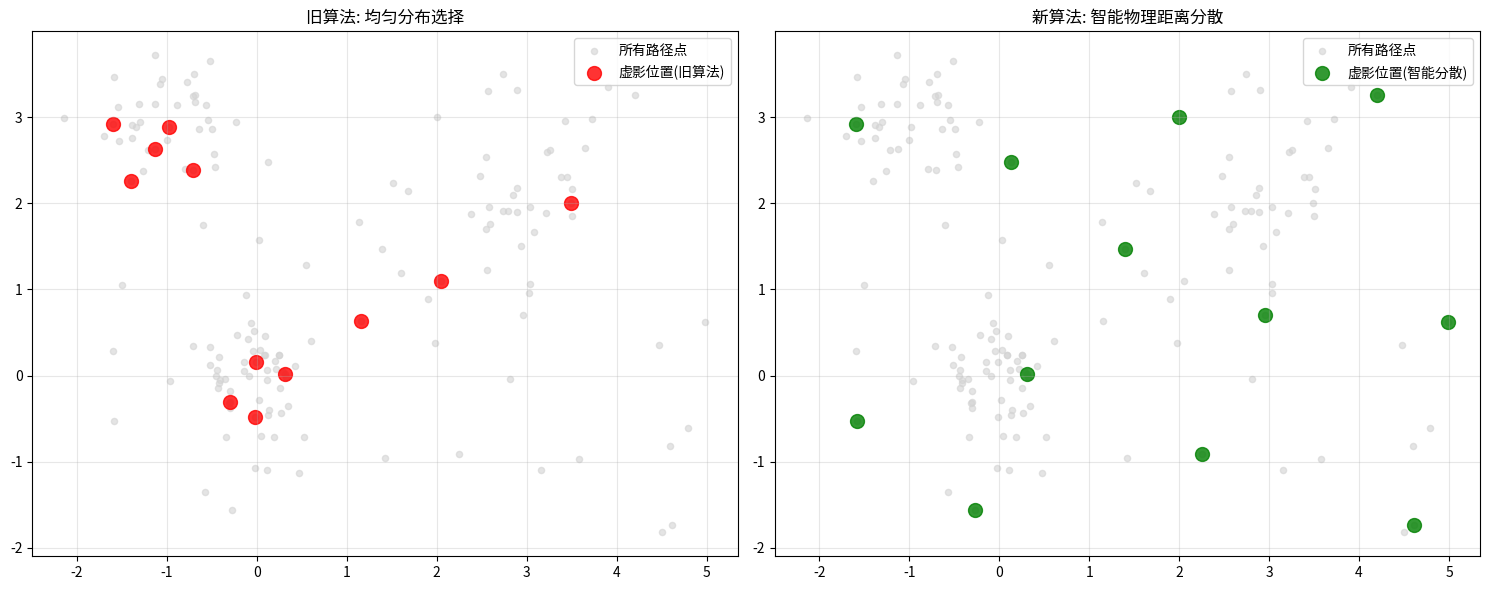

Python code for this plot: (Note: this script raises an exception after producing the figure.)
#!/usr/bin/env python3
"""
测试智能物理距离分散算法
"""

import numpy as np
import matplotlib.pyplot as plt
from typing import List, Dict

# 模拟数据结构
class CoveragePoint:
    def __init__(self, position, orientation=0.0, has_object=False):
        self.position = np.array(position)
        self.orientation = orientation
        self.has_object = has_object

def create_test_path_points() -> List[CoveragePoint]:
    """创建测试路径点 - 模拟机器人在某些区域停留较多的情况"""
    points = []
    
    # 区域1: 密集停留区域 (0,0) 附近
    for i in range(50):
        x = np.random.normal(0, 0.3)  # 在(0,0)附近集中
        y = np.random.normal(0, 0.3)
        points.append(CoveragePoint([x, y, 0]))
    
    # 区域2: 中等密度区域 (3,2) 附近
    for i in range(30):
        x = np.random.normal(3, 0.5)
        y = np.random.normal(2, 0.5)
        points.append(CoveragePoint([x, y, 0]))
    
    # 区域3: 正常分布区域
    for i in range(40):
        x = np.random.uniform(-2, 5)
        y = np.random.uniform(-2, 4)
        points.append(CoveragePoint([x, y, 0]))
    
    # 区域4: 另一个密集区域 (-1, 3) 附近
    for i in range(35):
        x = np.random.normal(-1, 0.4)
        y = np.random.normal(3, 0.4)
        points.append(CoveragePoint([x, y, 0]))
    
    return points

def select_ghost_positions_intelligent(all_path_points: List[CoveragePoint], max_ghosts: int = 12) -> List[int]:
    """智能选择虚影位置 - 基于物理距离分散算法"""
    total_points = len(all_path_points)
    
    if total_points <= max_ghosts:
        return list(range(total_points))
    
    print(f"开始智能物理距离分散算法: {total_points}个路径点，目标{max_ghosts}个虚影")
    
    selected_indices = []
    
    # 1. 必须包含起点和终点
    selected_indices.append(0)
    if total_points > 1:
        selected_indices.append(total_points - 1)
    
    # 2. 使用贪心算法选择物理距离最分散的点
    min_distance_threshold = 1.0  # 最小间距阈值(米)
    remaining_slots = max_ghosts - len(selected_indices)
    
    # 候选点池：排除已选择的起点和终点
    candidate_indices = [i for i in range(1, total_points - 1)]
    
    for slot in range(remaining_slots):
        if not candidate_indices:
            break
        
        best_candidate = None
        best_min_distance = 0
        
        # 对每个候选点，计算它到已选点的最小距离
        for candidate_idx in candidate_indices:
            candidate_pos = all_path_points[candidate_idx].position
            
            # 计算到所有已选点的最小距离
            min_distance_to_selected = float('inf')
            for selected_idx in selected_indices:
                selected_pos = all_path_points[selected_idx].position
                distance = np.linalg.norm(candidate_pos[:2] - selected_pos[:2])
                min_distance_to_selected = min(min_distance_to_selected, distance)
            
            # 选择与已选点距离最远的候选点
            if min_distance_to_selected > best_min_distance:
                best_min_distance = min_distance_to_selected
                best_candidate = candidate_idx
        
        if best_candidate is not None:
            selected_indices.append(best_candidate)
            candidate_indices.remove(best_candidate)
            print(f"选择虚影点 {len(selected_indices)}/{max_ghosts}: 索引{best_candidate}, 最小间距{best_min_distance:.2f}m")
        else:
            break
    
    # 验证分散效果
    selected_indices_sorted = sorted(selected_indices)
    print(f"物理距离分散验证:")
    for i, idx in enumerate(selected_indices_sorted):
        pos = all_path_points[idx].position
        print(f"  虚影{i+1}: 索引{idx}, 位置[{pos[0]:.2f}, {pos[1]:.2f}]")
    
    # 计算平均间距
    if len(selected_indices_sorted) > 1:
        total_distance = 0
        distance_count = 0
        for i in range(len(selected_indices_sorted)):
            for j in range(i+1, len(selected_indices_sorted)):
                pos1 = all_path_points[selected_indices_sorted[i]].position
                pos2 = all_path_points[selected_indices_sorted[j]].position
                distance = np.linalg.norm(pos1[:2] - pos2[:2])
                total_distance += distance
                distance_count += 1
        
        avg_distance = total_distance / distance_count if distance_count > 0 else 0
        print(f"平均虚影间距: {avg_distance:.2f}m")
        
        # 找出最小间距
        min_distance = float('inf')
        for i in range(len(selected_indices_sorted)):
            for j in range(i+1, len(selected_indices_sorted)):
                pos1 = all_path_points[selected_indices_sorted[i]].position
                pos2 = all_path_points[selected_indices_sorted[j]].position
                distance = np.linalg.norm(pos1[:2] - pos2[:2])
                min_distance = min(min_distance, distance)
        print(f"最小虚影间距: {min_distance:.2f}m")
    
    print(f"智能物理距离分散完成: 选择{len(selected_indices_sorted)}个虚影点")
    
    return selected_indices_sorted

def select_ghost_positions_old(all_path_points: List[CoveragePoint], max_ghosts: int = 12) -> List[int]:
    """旧版虚影选择算法 - 均匀分布"""
    total_points = len(all_path_points)
    
    if total_points <= max_ghosts:
        return list(range(total_points))
    
    selected_indices = []
    
    # 包含起点和终点
    selected_indices.append(0)
    if total_points > 1:
        selected_indices.append(total_points - 1)
    
    # 均匀选择其他点
    remaining_slots = max_ghosts - len(selected_indices)
    if remaining_slots > 0:
        step = max(1, total_points // remaining_slots)
        
        for i in range(step, total_points, step):
            if len(selected_indices) >= max_ghosts:
                break
            if i not in selected_indices:
                selected_indices.append(i)
    
    return sorted(selected_indices)

def visualize_comparison():
    """可视化对比新旧算法"""
    # 创建测试数据
    test_points = create_test_path_points()
    
    # 获取新旧算法结果
    intelligent_indices = select_ghost_positions_intelligent(test_points, max_ghosts=12)
    old_indices = select_ghost_positions_old(test_points, max_ghosts=12)
    
    # 创建对比图
    fig, (ax1, ax2) = plt.subplots(1, 2, figsize=(15, 6))
    
    # 绘制所有路径点
    all_x = [p.position[0] for p in test_points]
    all_y = [p.position[1] for p in test_points]
    
    # 左图：旧算法
    ax1.scatter(all_x, all_y, c='lightgray', s=20, alpha=0.6, label='所有路径点')
    old_x = [test_points[i].position[0] for i in old_indices]
    old_y = [test_points[i].position[1] for i in old_indices]
    ax1.scatter(old_x, old_y, c='red', s=100, alpha=0.8, label='虚影位置(旧算法)')
    ax1.set_title('旧算法: 均匀分布选择')
    ax1.legend()
    ax1.grid(True, alpha=0.3)
    
    # 右图：新算法
    ax2.scatter(all_x, all_y, c='lightgray', s=20, alpha=0.6, label='所有路径点')
    intelligent_x = [test_points[i].position[0] for i in intelligent_indices]
    intelligent_y = [test_points[i].position[1] for i in intelligent_indices]
    ax2.scatter(intelligent_x, intelligent_y, c='green', s=100, alpha=0.8, label='虚影位置(智能分散)')
    ax2.set_title('新算法: 智能物理距离分散')
    ax2.legend()
    ax2.grid(True, alpha=0.3)
    
    plt.tight_layout()
    plt.savefig('/home/<user>/Project/CleanUp_Bench_SVSDF/ghost_dispersion_comparison.png', dpi=150, bbox_inches='tight')
    plt.show()
    
    print("\n算法对比总结:")
    print(f"旧算法选择的虚影数量: {len(old_indices)}")
    print(f"新算法选择的虚影数量: {len(intelligent_indices)}")
    
    # 计算分散程度
    def calculate_dispersion_score(indices, points):
        if len(indices) < 2:
            return 0, 0, 0
        
        distances = []
        for i in range(len(indices)):
            for j in range(i+1, len(indices)):
                pos1 = points[indices[i]].position
                pos2 = points[indices[j]].position
                distance = np.linalg.norm(pos1[:2] - pos2[:2])
                distances.append(distance)
        
        return np.mean(distances), np.min(distances), np.std(distances)
    
    old_avg, old_min, old_std = calculate_dispersion_score(old_indices, test_points)
    new_avg, new_min, new_std = calculate_dispersion_score(intelligent_indices, test_points)
    
    print(f"\n分散程度对比:")
    print(f"旧算法 - 平均间距: {old_avg:.2f}m, 最小间距: {old_min:.2f}m, 标准差: {old_std:.2f}m")
    print(f"新算法 - 平均间距: {new_avg:.2f}m, 最小间距: {new_min:.2f}m, 标准差: {new_std:.2f}m")
    
    improvement_avg = (new_avg - old_avg) / old_avg * 100 if old_avg > 0 else 0
    improvement_min = (new_min - old_min) / old_min * 100 if old_min > 0 else 0
    
    print(f"\n改进效果:")
    print(f"平均间距改进: {improvement_avg:+.1f}%")
    print(f"最小间距改进: {improvement_min:+.1f}%")

def main():
    print("智能物理距离分散算法测试")
    print("="*50)
    
    # 运行可视化对比
    visualize_comparison()
    
    print("\n测试完成！")
    print("结果图像已保存为: ghost_dispersion_comparison.png")

if __name__ == "__main__":
    main()
